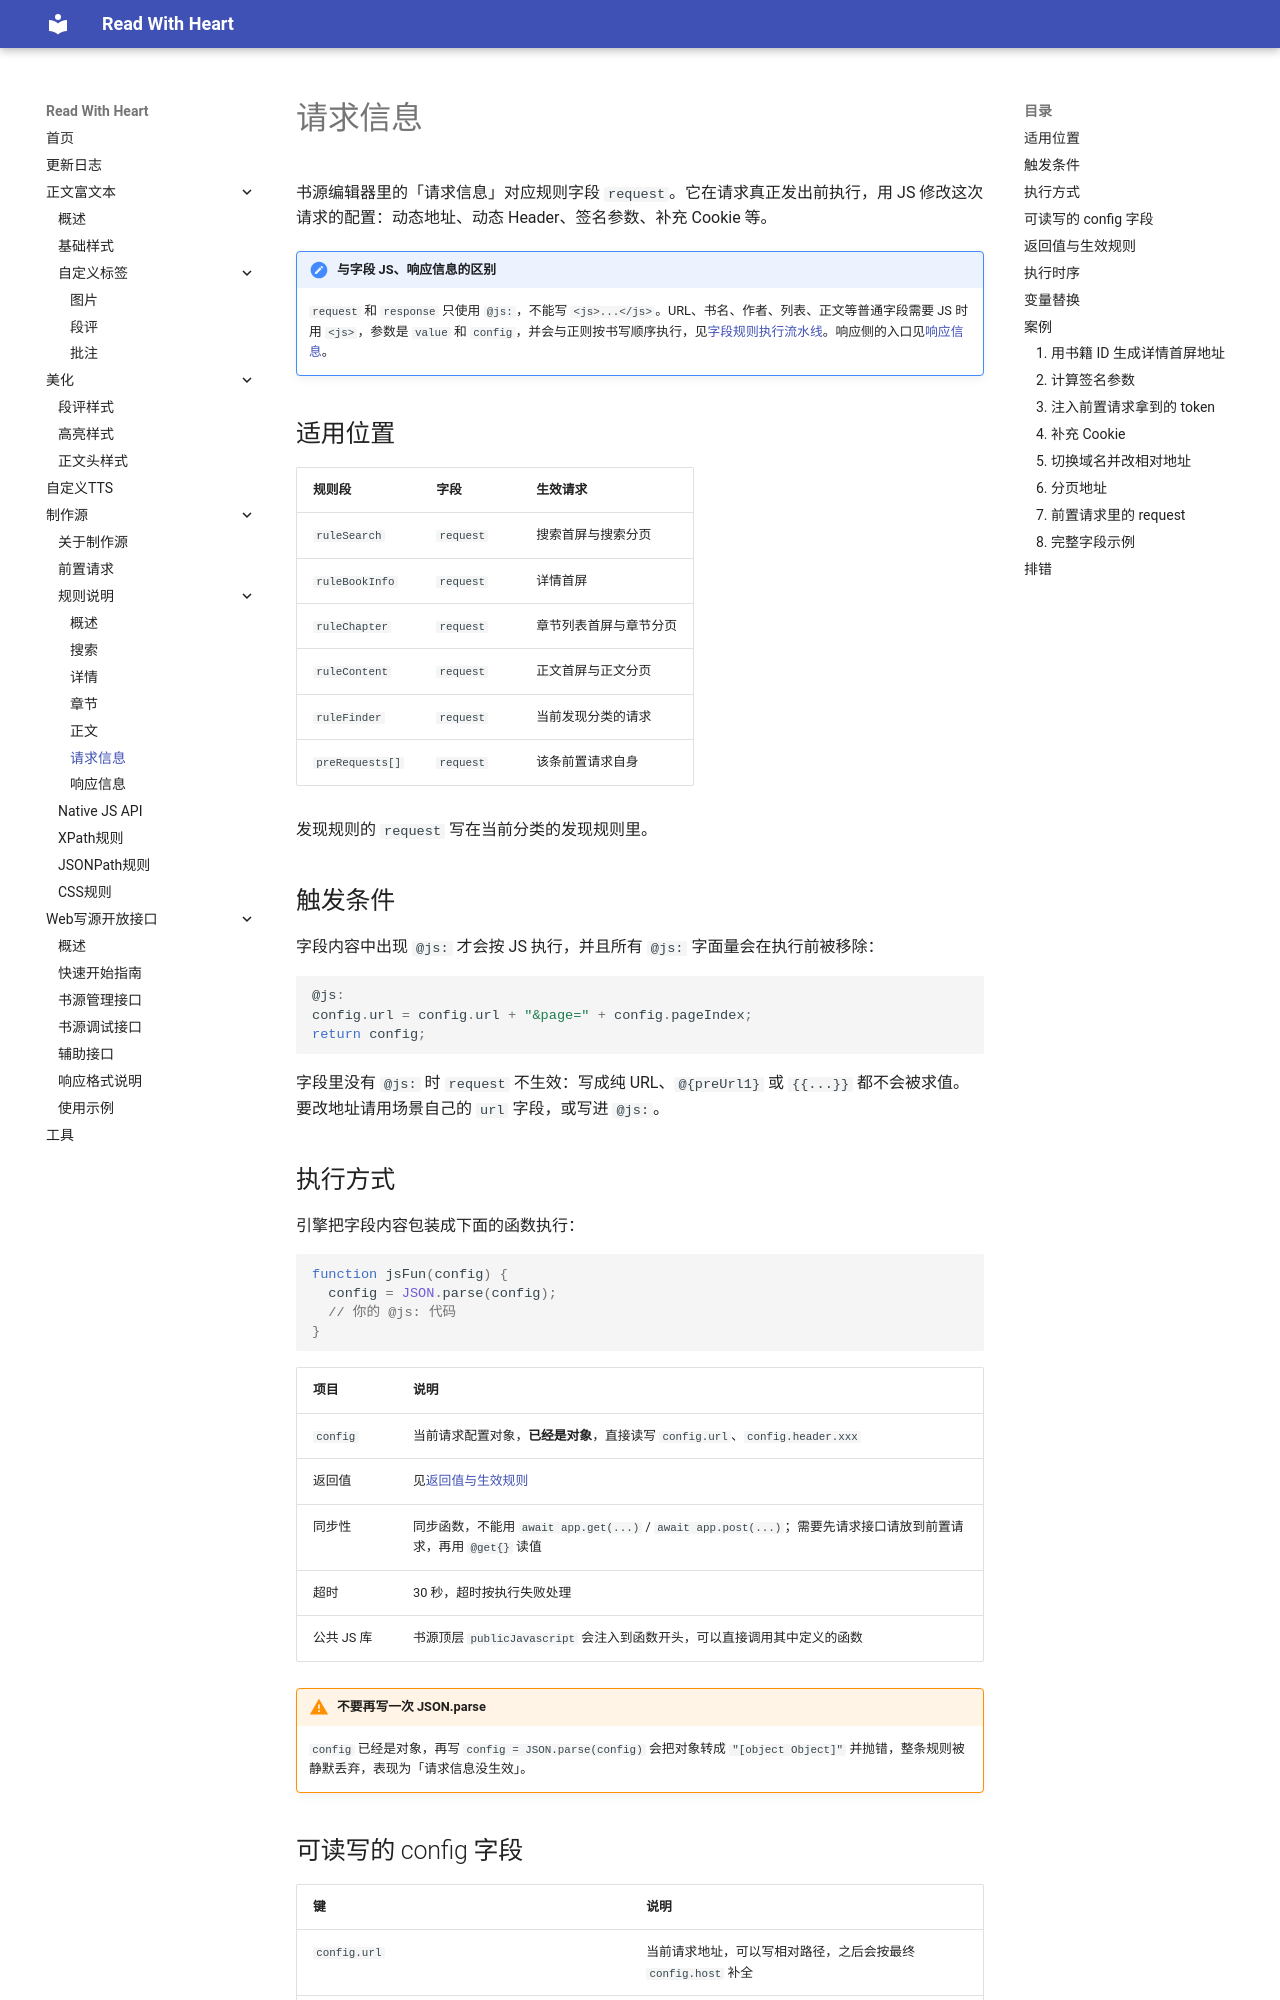

repository: freenovel123/read-with-heart-docs · page: 制作源/request/index.html · generator: mkdocs

# 请求信息

书源编辑器里的「请求信息」对应规则字段 `request`。它在请求真正发出前执行，用 JS 修改这次请求的配置：动态地址、动态 Header、签名参数、补充 Cookie 等。

!!! note "与字段 JS、响应信息的区别"
    `request` 和 `response` 只使用 `@js:`，不能写 `<js>...</js>`。URL、书名、作者、列表、正文等普通字段需要 JS 时用 `<js>`，参数是 `value` 和 `config`，并会与正则按书写顺序执行，见[字段规则执行流水线](rules-Introduction.md#field-rule-pipeline)。响应侧的入口见[响应信息](response.md)。

## 适用位置

| 规则段 | 字段 | 生效请求 |
| --- | --- | --- |
| `ruleSearch` | `request` | 搜索首屏与搜索分页 |
| `ruleBookInfo` | `request` | 详情首屏 |
| `ruleChapter` | `request` | 章节列表首屏与章节分页 |
| `ruleContent` | `request` | 正文首屏与正文分页 |
| `ruleFinder` | `request` | 当前发现分类的请求 |
| `preRequests[]` | `request` | 该条前置请求自身 |

发现规则的 `request` 写在当前分类的发现规则里。

## 触发条件

字段内容中出现 `@js:` 才会按 JS 执行，并且所有 `@js:` 字面量会在执行前被移除：

```javascript
@js:
config.url = config.url + "&page=" + config.pageIndex;
return config;
```

字段里没有 `@js:` 时 `request` 不生效：写成纯 URL、`@{preUrl1}` 或 `{{...}}` 都不会被求值。要改地址请用场景自己的 `url` 字段，或写进 `@js:`。

## 执行方式

引擎把字段内容包装成下面的函数执行：

```javascript
function jsFun(config) {
  config = JSON.parse(config);
  // 你的 @js: 代码
}
```

| 项目 | 说明 |
| --- | --- |
| `config` | 当前请求配置对象，**已经是对象**，直接读写 `config.url`、`config.header.xxx` |
| 返回值 | 见[返回值与生效规则](#request-return-value) |
| 同步性 | 同步函数，不能用 `await app.get(...)` / `await app.post(...)`；需要先请求接口请放到前置请求，再用 `@get{}` 读值 |
| 超时 | 30 秒，超时按执行失败处理 |
| 公共 JS 库 | 书源顶层 `publicJavascript` 会注入到函数开头，可以直接调用其中定义的函数 |

!!! warning "不要再写一次 JSON.parse"
    `config` 已经是对象，再写 `config = JSON.parse(config)` 会把对象转成 `"[object Object]"` 并抛错，整条规则被静默丢弃，表现为「请求信息没生效」。
